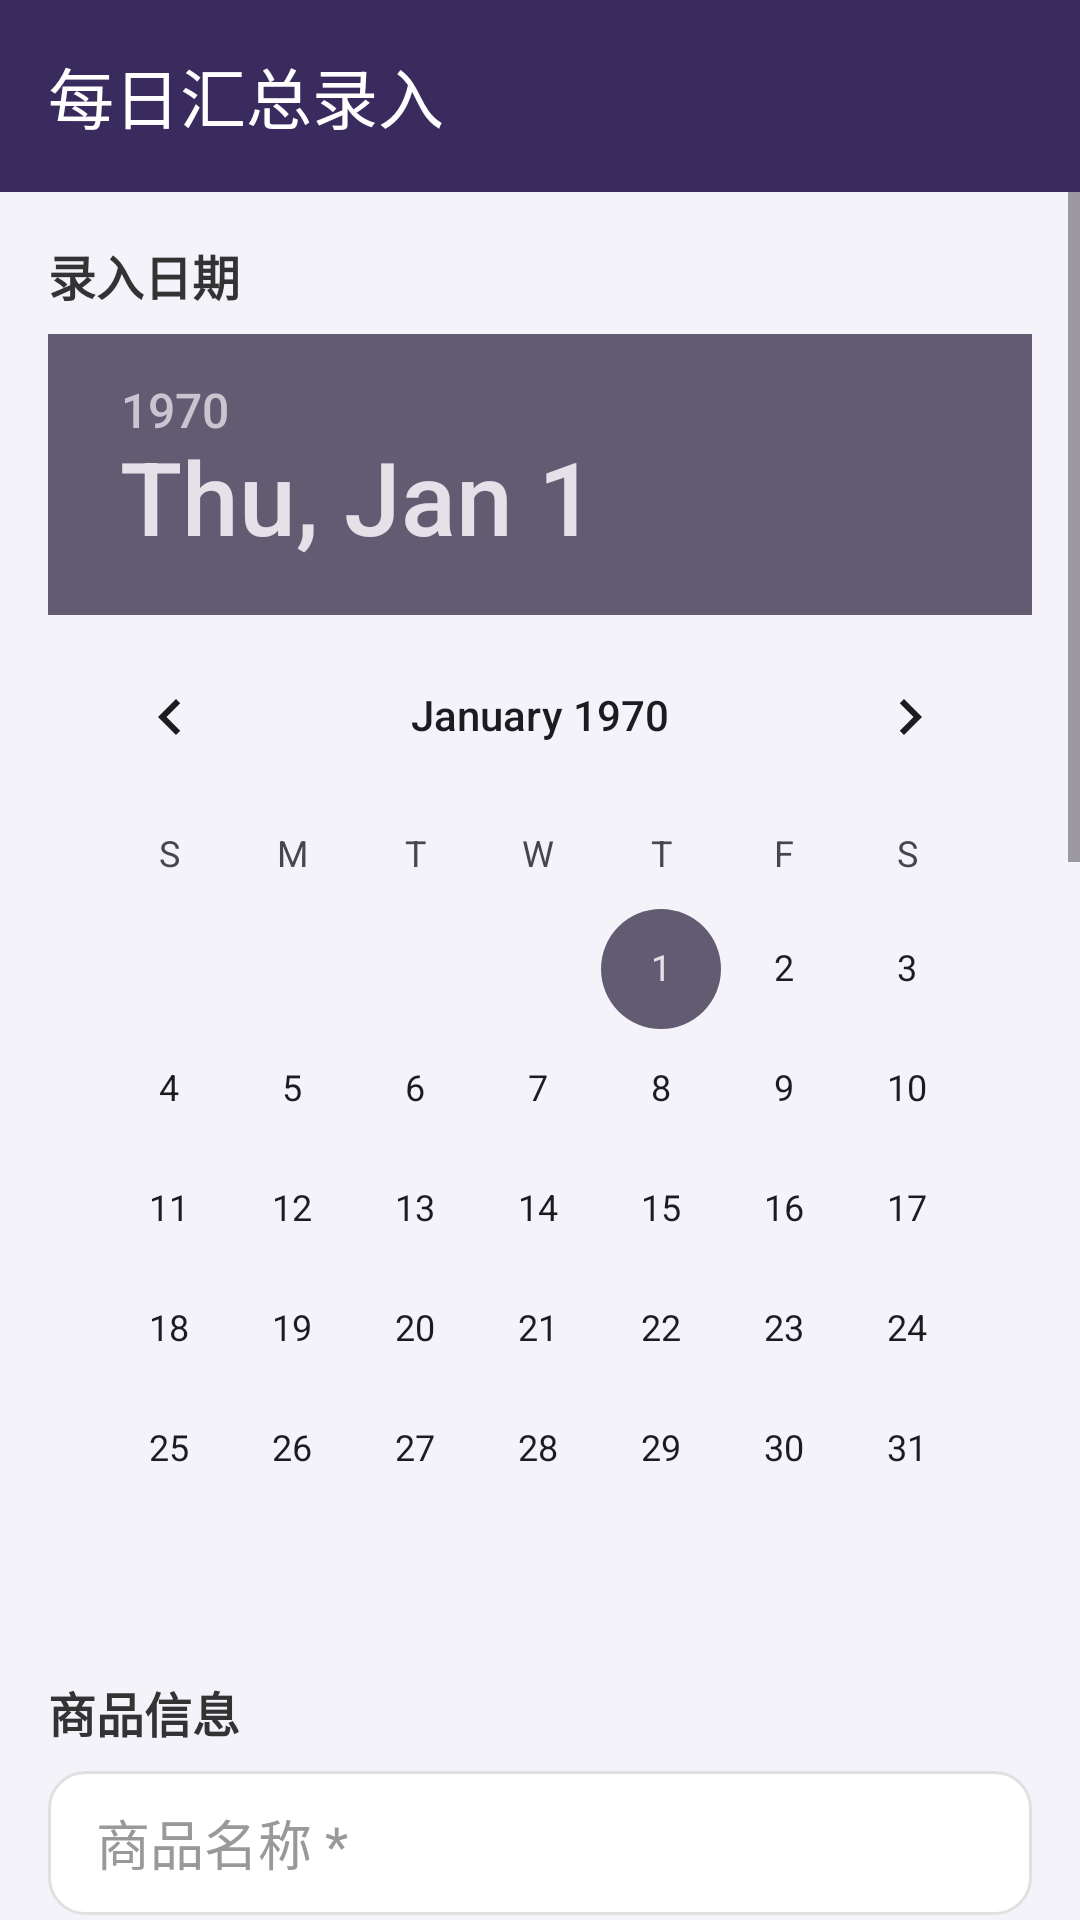

This screen was rendered from an Android layout file. Write that file and the resources it references.
<!-- AndroidManifest.xml: application theme Theme.DianCiGuanLi -->
<!-- res/layout/activity_daily_summary.xml -->
<?xml version="1.0" encoding="utf-8"?>
<LinearLayout xmlns:android="http://schemas.android.com/apk/res/android"
    xmlns:app="http://schemas.android.com/apk/res-auto"
    android:layout_width="match_parent"
    android:layout_height="match_parent"
    android:orientation="vertical"
    android:background="@color/purple_light">

    <androidx.appcompat.widget.Toolbar
        android:id="@+id/toolbar"
        android:layout_width="match_parent"
        android:layout_height="?attr/actionBarSize"
        android:background="@color/purple_primary"
        android:elevation="4dp"
        app:navigationIcon="@drawable/ic_back"
        app:title="每日汇总录入"
        app:titleTextColor="@color/white" />

    <ScrollView
        android:layout_width="match_parent"
        android:layout_height="match_parent">

        <LinearLayout
            android:layout_width="match_parent"
            android:layout_height="wrap_content"
            android:orientation="vertical"
            android:padding="16dp">

            <TextView
                android:layout_width="match_parent"
                android:layout_height="wrap_content"
                android:text="录入日期"
                android:textSize="16sp"
                android:textStyle="bold"
                android:textColor="@color/text_primary"
                android:layout_marginBottom="8dp"/>

            <DatePicker
                android:id="@+id/date_picker"
                android:layout_width="match_parent"
                android:layout_height="wrap_content"
                android:layout_marginBottom="16dp"
                android:calendarViewShown="true"
                android:spinnersShown="false"/>

            <TextView
                android:layout_width="match_parent"
                android:layout_height="wrap_content"
                android:text="商品信息"
                android:textSize="16sp"
                android:textStyle="bold"
                android:textColor="@color/text_primary"
                android:layout_marginBottom="8dp"/>

            <EditText
                android:id="@+id/edt_product_name"
                android:hint="商品名称 *"
                android:layout_width="match_parent"
                android:layout_height="48dp"
                android:layout_marginBottom="12dp"
                android:paddingHorizontal="16dp"
                android:background="@drawable/input_background"
                android:textColorHint="@color/text_hint"/>

            <EditText
                android:id="@+id/edt_product_code"
                android:hint="商品编码 *"
                android:layout_width="match_parent"
                android:layout_height="48dp"
                android:layout_marginBottom="12dp"
                android:paddingHorizontal="16dp"
                android:background="@drawable/input_background"
                android:textColorHint="@color/text_hint"/>

            <LinearLayout
                android:layout_width="match_parent"
                android:layout_height="wrap_content"
                android:orientation="horizontal"
                android:layout_marginBottom="12dp">

                <EditText
                    android:id="@+id/edt_spec"
                    android:hint="规格备注"
                    android:layout_width="0dp"
                    android:layout_height="48dp"
                    android:layout_weight="1"
                    android:layout_marginRight="8dp"
                    android:paddingHorizontal="16dp"
                    android:background="@drawable/input_background"
                    android:textColorHint="@color/text_hint"/>

                <EditText
                    android:id="@+id/edt_customer"
                    android:hint="客户备注"
                    android:layout_width="0dp"
                    android:layout_height="48dp"
                    android:layout_weight="1"
                    android:paddingHorizontal="16dp"
                    android:background="@drawable/input_background"
                    android:textColorHint="@color/text_hint"/>

            </LinearLayout>

            <TextView
                android:layout_width="match_parent"
                android:layout_height="wrap_content"
                android:text="出入库数量"
                android:textSize="16sp"
                android:textStyle="bold"
                android:textColor="@color/text_primary"
                android:layout_marginBottom="8dp"/>

            <LinearLayout
                android:layout_width="match_parent"
                android:layout_height="wrap_content"
                android:orientation="horizontal"
                android:layout_marginBottom="12dp">

                <EditText
                    android:id="@+id/edt_in_quantity"
                    android:hint="入库数量"
                    android:layout_width="0dp"
                    android:layout_height="48dp"
                    android:layout_weight="1"
                    android:layout_marginRight="8dp"
                    android:paddingHorizontal="16dp"
                    android:inputType="number"
                    android:background="@drawable/input_background"
                    android:textColorHint="@color/text_hint"/>

                <EditText
                    android:id="@+id/edt_out_quantity"
                    android:hint="出库数量"
                    android:layout_width="0dp"
                    android:layout_height="48dp"
                    android:layout_weight="1"
                    android:paddingHorizontal="16dp"
                    android:inputType="number"
                    android:background="@drawable/input_background"
                    android:textColorHint="@color/text_hint"/>

            </LinearLayout>

            <LinearLayout
                android:layout_width="match_parent"
                android:layout_height="wrap_content"
                android:orientation="horizontal"
                android:layout_marginBottom="12dp">

                <EditText
                    android:id="@+id/edt_price"
                    android:hint="单价 *"
                    android:layout_width="0dp"
                    android:layout_height="48dp"
                    android:layout_weight="1"
                    android:layout_marginRight="8dp"
                    android:paddingHorizontal="16dp"
                    android:inputType="numberDecimal"
                    android:background="@drawable/input_background"
                    android:textColorHint="@color/text_hint"/>

                <Spinner
                    android:id="@+id/spinner_category"
                    android:layout_width="0dp"
                    android:layout_height="48dp"
                    android:layout_weight="1"
                    android:background="@drawable/input_background"
                    android:paddingHorizontal="8dp"/>

            </LinearLayout>

            <Spinner
                android:id="@+id/spinner_operation_type"
                android:layout_width="match_parent"
                android:layout_height="48dp"
                android:layout_marginBottom="16dp"
                android:background="@drawable/input_background"
                android:paddingHorizontal="8dp"/>

            <com.google.android.material.button.MaterialButton
                android:id="@+id/btn_add"
                android:layout_width="match_parent"
                android:layout_height="56dp"
                android:layout_marginBottom="16dp"
                android:text="+ 添加汇总记录"
                android:textSize="16sp"
                app:cornerRadius="16dp"
                app:backgroundTint="@color/purple_primary"/>

            <View
                android:layout_width="match_parent"
                android:layout_height="1dp"
                android:background="@color/divider"
                android:layout_marginBottom="16dp"/>

            <TextView
                android:layout_width="match_parent"
                android:layout_height="wrap_content"
                android:text="筛选日期范围"
                android:textSize="16sp"
                android:textStyle="bold"
                android:textColor="@color/text_primary"
                android:layout_marginBottom="8dp"/>

            <LinearLayout
                android:layout_width="match_parent"
                android:layout_height="wrap_content"
                android:orientation="horizontal"
                android:layout_marginBottom="12dp">

                <com.google.android.material.button.MaterialButton
                    android:id="@+id/btn_select_range"
                    android:layout_width="0dp"
                    android:layout_height="48dp"
                    android:layout_weight="1"
                    android:layout_marginRight="8dp"
                    android:text="选择时间段"
                    app:cornerRadius="24dp"
                    app:backgroundTint="@color/purple_primary"/>

                <com.google.android.material.button.MaterialButton
                    android:id="@+id/btn_show_all"
                    android:layout_width="0dp"
                    android:layout_height="48dp"
                    android:layout_weight="1"
                    android:text="显示全部"
                    style="@style/Widget.Material3.Button.OutlinedButton"
                    app:cornerRadius="24dp"
                    app:strokeColor="@color/purple_primary"/>

            </LinearLayout>

            <TextView
                android:id="@+id/tv_date_range"
                android:layout_width="match_parent"
                android:layout_height="wrap_content"
                android:text="当前显示：全部记录"
                android:textSize="14sp"
                android:textColor="@color/text_secondary"
                android:layout_marginBottom="12dp"/>

            <TextView
                android:layout_width="match_parent"
                android:layout_height="wrap_content"
                android:text="汇总记录列表"
                android:textSize="16sp"
                android:textStyle="bold"
                android:textColor="@color/text_primary"
                android:layout_marginBottom="12dp"/>

            <androidx.cardview.widget.CardView
                android:layout_width="match_parent"
                android:layout_height="wrap_content"
                app:cardCornerRadius="16dp"
                app:cardElevation="2dp"
                app:cardBackgroundColor="@color/white">

                <ListView
                    android:id="@+id/list_view_summaries"
                    android:layout_width="match_parent"
                    android:layout_height="300dp"
                    android:divider="@color/divider"
                    android:dividerHeight="1dp"
                    android:padding="8dp"/>

            </androidx.cardview.widget.CardView>

        </LinearLayout>

    </ScrollView>

</LinearLayout>
<!-- resources referenced by this layout -->
<resources>
  <color name="divider">#E8E8E8</color>
  <color name="purple_light">#F5F3FA</color>
  <color name="purple_primary">#3A2B5F</color>
  <color name="text_hint">#999999</color>
  <color name="text_primary">#333333</color>
  <color name="text_secondary">#666666</color>
  <color name="white">#FFFFFFFF</color>
  <!-- drawable input_background (drawable) -->
  <?xml version="1.0" encoding="utf-8"?>
  <shape xmlns:android="http://schemas.android.com/apk/res/android"
      android:shape="rectangle">
      <solid android:color="@color/white"/>
      <corners android:radius="12dp"/>
      <stroke
          android:width="1dp"
          android:color="@color/input_border"/>
      <padding
          android:left="0dp"
          android:top="0dp"
          android:right="0dp"
          android:bottom="0dp"/>
  </shape>
  <style name="Theme.DianCiGuanLi" parent="Base.Theme.DianCiGuanLi" />
  <color name="input_border">#E0E0E0</color>
  <style name="Base.Theme.DianCiGuanLi" parent="Theme.Material3.DayNight.NoActionBar">
          
          
      </style>
</resources>
